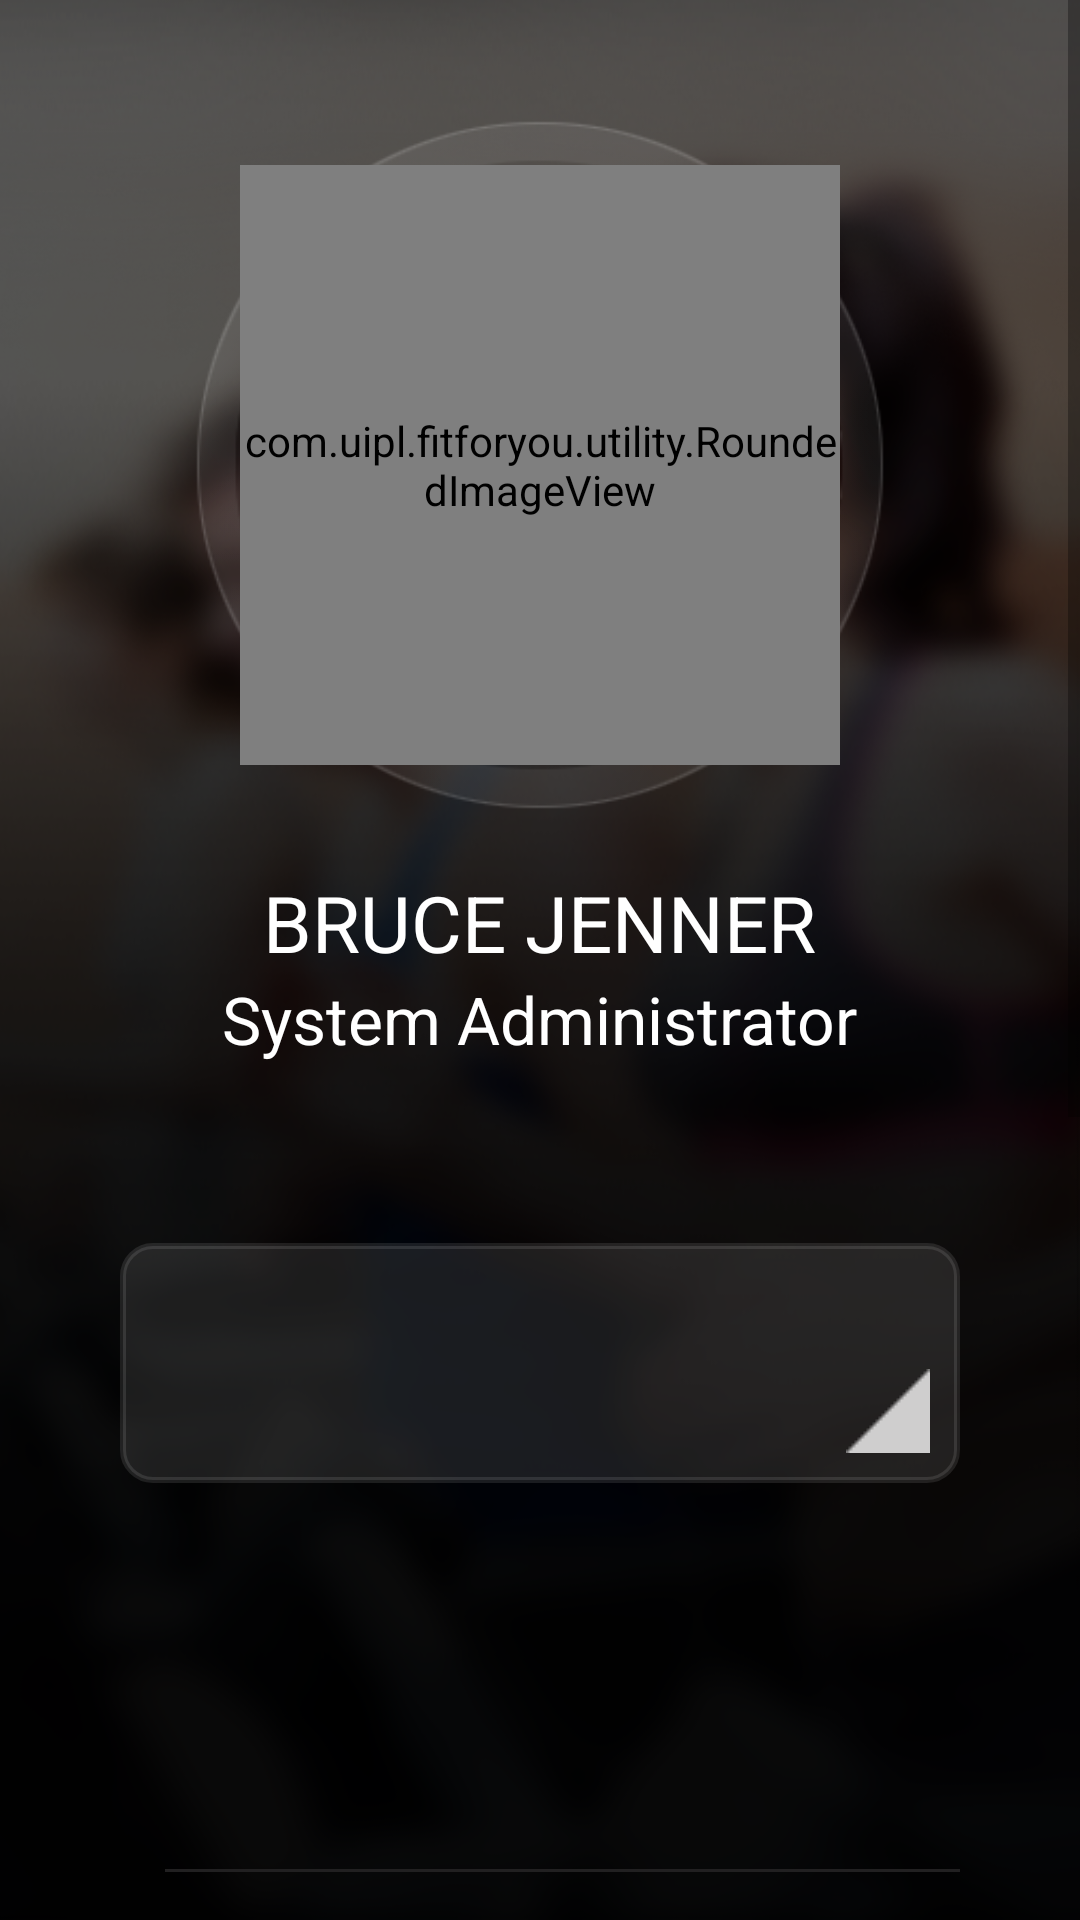

Here is an Android app screen rendered from its layout file. Give the layout XML and the strings, colors and styles it references.
<!-- AndroidManifest.xml: fallback theme Theme.MaterialComponents.DayNight.NoActionBar -->
<!-- res/layout/admin_home.xml -->
<?xml version="1.0" encoding="utf-8"?>

<LinearLayout xmlns:android="http://schemas.android.com/apk/res/android"
    android:layout_width="match_parent"
    android:layout_height="match_parent"
    android:background="@drawable/splash_blur"
    android:orientation="vertical" >

    <ScrollView
        android:id="@+id/scrollView1"
        android:layout_width="match_parent"
        android:layout_height="match_parent" >

        <LinearLayout
            android:layout_width="match_parent"
            android:layout_height="match_parent"
            android:orientation="vertical" >

            <RelativeLayout
                android:layout_width="match_parent"
                android:layout_height="match_parent"
                android:layout_marginLeft="40dp"
                android:layout_marginRight="40dp"
                android:layout_marginTop="40dp" >

                <RelativeLayout
                    android:id="@+id/rl_admin_profile"
                    android:layout_width="230dp"
                    android:layout_height="230dp"
                    android:layout_centerHorizontal="true"
                    android:background="@drawable/profile_bg" >

                    <com.uipl.fitforyou.utility.RoundedImageView
                        android:id="@+id/iv_admin"
                        android:layout_width="200dp"
                        android:layout_height="200dp"
                        android:layout_centerHorizontal="true"
                        android:layout_centerVertical="true"
                        android:scaleType="centerInside" />
                </RelativeLayout>

                <TextView
                    android:id="@+id/tv_adminname"
                    android:layout_width="wrap_content"
                    android:layout_height="wrap_content"
                    android:layout_below="@+id/rl_admin_profile"
                    android:layout_centerHorizontal="true"
                    android:layout_marginBottom="0dp"
                    android:layout_marginTop="20dp"
                    android:text="BRUCE JENNER"
                    android:textColor="@color/white"
                    android:textSize="26sp" />

                <TextView
                    android:id="@+id/tv_adminpost"
                    android:layout_width="wrap_content"
                    android:layout_height="wrap_content"
                    android:layout_below="@+id/tv_adminname"
                    android:layout_centerHorizontal="true"
                    android:layout_marginBottom="40dp"
                    android:inputType="textCapSentences"
                    android:text="System Administrator"
                    android:textColor="@color/white"
                    android:textSize="22sp" />

                <RelativeLayout
                    android:id="@+id/rl_adminplace_bg"
                    android:layout_width="match_parent"
                    android:layout_height="80dp"
                    android:layout_below="@+id/tv_adminpost"
                    android:layout_marginBottom="40dp"
                    android:layout_marginTop="20dp"
                    android:background="@drawable/round_transparent_bg" >

                    <TextView
                        android:id="@+id/tv_place"
                        android:layout_width="wrap_content"
                        android:layout_height="wrap_content"
                        android:layout_centerVertical="true"
                        android:layout_marginLeft="20dp"
                        android:text=""
                        android:textColor="@color/white"
                        android:textSize="22sp" />

                    <ImageView
                        android:id="@+id/iv_arw"
                        android:layout_width="wrap_content"
                        android:layout_height="wrap_content"
                        android:layout_alignParentBottom="true"
                        android:layout_alignParentRight="true"
                        android:layout_marginBottom="10dp"
                        android:layout_marginRight="10dp"
                        android:src="@drawable/arrow" />
                </RelativeLayout>

                <LinearLayout
                    android:id="@+id/ll_admin_details"
                    android:layout_width="match_parent"
                    android:layout_height="wrap_content"
                    android:layout_below="@+id/rl_adminplace_bg"
                    android:layout_marginLeft="15dp"
                    android:orientation="vertical" >

                    <TextView
                        android:id="@+id/tv_admin_street"
                        android:layout_width="wrap_content"
                        android:layout_height="wrap_content"
                        android:layout_centerHorizontal="true"
                        android:layout_marginBottom="10dp"
                        android:text=""
                        android:textColor="@color/white"
                        android:textSize="18sp" />

                    <TextView
                        android:id="@+id/tv_admin_country_pin"
                        android:layout_width="wrap_content"
                        android:layout_height="wrap_content"
                        android:layout_centerHorizontal="true"
                        android:layout_marginBottom="10dp"
                        android:text=""
                        android:textColor="@color/white"
                        android:textSize="18sp" />

                    <View
                        android:layout_width="match_parent"
                        android:layout_height="1dp"
                        android:layout_marginBottom="20dp"
                        android:layout_marginTop="20dp"
                        android:background="@color/divider_fitforu" />

                    <TextView
                        android:id="@+id/tv_admin_city"
                        android:layout_width="wrap_content"
                        android:layout_height="wrap_content"
                        android:layout_centerHorizontal="true"
                        android:layout_marginBottom="10dp"
                        android:text=""
                        android:textColor="@color/white"
                        android:textSize="18sp" />

                    <View
                        android:layout_width="match_parent"
                        android:layout_height="1dp"
                        android:layout_marginBottom="20dp"
                        android:layout_marginTop="20dp"
                        android:background="@color/divider_fitforu" />

                    <TextView
                        android:id="@+id/tv_admin_state"
                        android:layout_width="wrap_content"
                        android:layout_height="wrap_content"
                        android:layout_centerHorizontal="true"
                        android:layout_marginBottom="10dp"
                        android:text=""
                        android:textColor="@color/white"
                        android:textSize="18sp" />

                    <View
                        android:layout_width="match_parent"
                        android:layout_height="1dp"
                        android:layout_marginBottom="20dp"
                        android:layout_marginTop="20dp"
                        android:background="@color/divider_fitforu" />

                    <TextView
                        android:id="@+id/tv_admin_zip"
                        android:layout_width="wrap_content"
                        android:layout_height="wrap_content"
                        android:layout_centerHorizontal="true"
                        android:layout_marginBottom="10dp"
                        android:text=""
                        android:textColor="@color/white"
                        android:textSize="18sp" />

                    <View
                        android:layout_width="match_parent"
                        android:layout_height="1dp"
                        android:layout_marginBottom="20dp"
                        android:layout_marginTop="20dp"
                        android:background="@color/divider_fitforu" />
                </LinearLayout>

                <Button
                    android:id="@+id/btn_admin_set"
                    android:layout_width="match_parent"
                    android:layout_height="80dp"
                    android:layout_below="@+id/ll_admin_details"
                    android:layout_marginBottom="40dp"
                    android:layout_marginLeft="80dp"
                    android:layout_marginRight="80dp"
                    android:layout_marginTop="60dp"
                    android:background="@drawable/green_btn"
                    android:text="SET"
                    android:textColor="@color/white"
                    android:textSize="35sp" />
            </RelativeLayout>

            <RelativeLayout
                android:layout_width="match_parent"
                android:layout_height="50dp" >
            </RelativeLayout>
        </LinearLayout>
    </ScrollView>

</LinearLayout>
<!-- resources referenced by this layout -->
<resources>
  <color name="divider_fitforu">#212021</color>
  <color name="white">#ffffffff</color>
  <!-- drawable arrow: png bitmap (drawable, 1043 bytes) -->
  <!-- drawable green_btn (drawable) -->
  <?xml version="1.0" encoding="utf-8"?>
  
  <selector xmlns:android="http://schemas.android.com/apk/res/android">
  
      <item android:drawable="@drawable/butn_selected" android:state_pressed="true"></item>
      <item android:drawable="@drawable/btn_unselected"></item>
  
  </selector>
  <!-- drawable profile_bg: png bitmap (drawable, 23062 bytes) -->
  <!-- drawable round_transparent_bg (drawable) -->
  <?xml version="1.0" encoding="UTF-8"?>
  
  <shape xmlns:android="http://schemas.android.com/apk/res/android" >
  
      <solid android:color="@color/transparent" />
  
      <stroke
          android:width="2dip"
          android:color="@color/transparent" />
  
      <corners android:radius="10dip" />
  
  </shape>
  <!-- drawable splash_blur: png bitmap (drawable, 295302 bytes) -->
  <!-- drawable butn_selected (drawable) -->
  <?xml version="1.0" encoding="utf-8"?>
  
  <shape xmlns:android="http://schemas.android.com/apk/res/android"
      android:shape="rectangle" >
  
      <gradient
          android:angle="270"
          android:endColor="#2E6C1A"
          android:startColor="#2E6C1A" />
  
  </shape>
  <!-- drawable btn_unselected (drawable) -->
  <?xml version="1.0" encoding="utf-8"?>
  
  <shape xmlns:android="http://schemas.android.com/apk/res/android"
      android:shape="rectangle" >
  
      <gradient
          android:angle="270"
          android:endColor="#2E6C1A"
          android:startColor="#3a8721" />
  
  </shape>
  <color name="transparent">#1AFFFFFF</color>
</resources>
